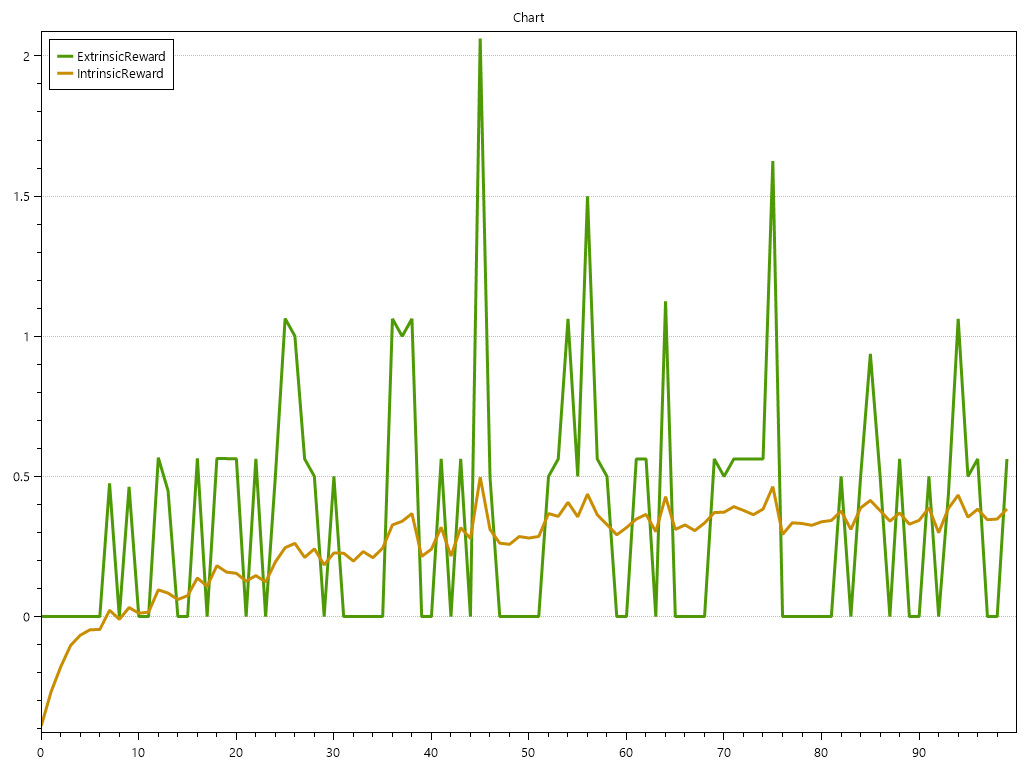

The table this chart was drawn from, first rows:
t; ExtrinsicReward.val; ExtrinsicReward.StdDev; ExtrinsicReward.StdErr; ExtrinsicReward.SampleStdDev; ExtrinsicReward.Cumulative; IntrinsicReward.val; IntrinsicReward.StdDev; IntrinsicReward.StdErr; IntrinsicReward.SampleStdDev; IntrinsicReward.Cumulative; 
0; 0; 0; 0; 0; 0; -0.3892; 0.0308; 0.007699; 0; -0.3892
0.1; 0; 0; 0; 0; 0; -0.2688; 0.1159; 0.02898; 0; -0.6579
0.2; 0; 0; 0; 0; 0; -0.1787; 0.08585; 0.02146; 0; -0.8366
0.3; 0; 0; 0; 0; 0; -0.1031; 0.08112; 0.02028; 0; -0.9398
0.4; 0; 0; 0; 0; 0; -0.06639; 0.04467; 0.01117; 0; -1.006
0.5; 0; 0; 0; 0; 0; -0.04681; 0.03958; 0.009895; 0; -1.053
0.6; 0; 0; 0; 0; 0; -0.04605; 0.0303; 0.007576; 0; -1.099
0.7; 0.4754; 1.901; 0.4754; 0; 0.4754; 0.02282; 0.2213; 0.05532; 0; -1.076
0.8; 0; 0; 0; 0; 0.4754; -0.009839; 0.05326; 0.01331; 0; -1.086
0.9; 0.4629; 1.852; 0.4629; 0; 0.9382; 0.03242; 0.1903; 0.04758; 0; -1.054
1; 0; 0; 0; 0; 0.9382; 0.01214; 0.07345; 0.01836; 0; -1.041
1.1; 0; 0; 0; 0; 0.9382; 0.01593; 0.02914; 0.007286; 0; -1.026
1.2; 0.5671; 2.269; 0.5671; 0; 1.505; 0.09543; 0.2337; 0.05842; 0; -0.9301
1.3; 0.4489; 1.796; 0.4489; 0; 1.954; 0.08382; 0.1953; 0.04883; 0; -0.8463
1.4; 0; 0; 0; 0; 1.954; 0.0609; 0.03532; 0.00883; 0; -0.7854
1.5; 0; 0; 0; 0; 1.954; 0.0749; 0.06474; 0.01618; 0; -0.7105
1.6; 0.5646; 2.258; 0.5646; 0; 2.519; 0.1378; 0.227; 0.05674; 0; -0.5727
1.7; 0; 0; 0; 0; 2.519; 0.1083; 0.04051; 0.01013; 0; -0.4644
1.8; 0.5639; 2.256; 0.5639; 0; 3.083; 0.1816; 0.2221; 0.05552; 0; -0.2828
1.9; 0.5636; 2.255; 0.5636; 0; 3.646; 0.1588; 0.2459; 0.06148; 0; -0.1241
2; 0.5634; 2.254; 0.5634; 0; 4.21; 0.1544; 0.2472; 0.0618; 0; 0.03035
2.1; 0; 0; 0; 0; 4.21; 0.1267; 0.06681; 0.0167; 0; 0.157
2.2; 0.5631; 2.253; 0.5631; 0; 4.773; 0.1463; 0.2623; 0.06558; 0; 0.3033
2.3; 0; 0; 0; 0; 4.773; 0.1235; 0.07479; 0.0187; 0; 0.4268
2.4; 0.5008; 2.003; 0.5008; 0; 5.274; 0.1951; 0.2142; 0.05354; 0; 0.6218
2.5; 1.064; 2.912; 0.7279; 0; 6.337; 0.2458; 0.3121; 0.07801; 0; 0.8677
2.6; 1.001; 2.736; 0.6839; 0; 7.338; 0.2614; 0.3004; 0.07509; 0; 1.129
2.7; 0.5627; 2.251; 0.5627; 0; 7.901; 0.2112; 0.227; 0.05676; 0; 1.34
2.8; 0.5004; 2.002; 0.5004; 0; 8.402; 0.2418; 0.2028; 0.0507; 0; 1.582
2.9; 0; 0; 0; 0; 8.402; 0.1845; 0.08298; 0.02075; 0; 1.766
3; 0.5003; 2.001; 0.5003; 0; 8.902; 0.2273; 0.2099; 0.05248; 0; 1.994
3.1; 0; 0; 0; 0; 8.902; 0.2264; 0.07043; 0.01761; 0; 2.22
3.2; 0; 0; 0; 0; 8.902; 0.198; 0.04387; 0.01097; 0; 2.418
3.3; 0; 0; 0; 0; 8.902; 0.2319; 0.07618; 0.01905; 0; 2.65
3.4; 0; 0; 0; 0; 8.902; 0.2103; 0.1049; 0.02623; 0; 2.86
3.5; 0; 0; 0; 0; 8.902; 0.2445; 0.07767; 0.01942; 0; 3.105
3.6; 1.063; 2.909; 0.7273; 0; 9.964; 0.3272; 0.2781; 0.06952; 0; 3.432
3.7; 1; 2.733; 0.6832; 0; 10.96; 0.3402; 0.2828; 0.07071; 0; 3.772
3.8; 1.063; 2.909; 0.7273; 0; 12.03; 0.3678; 0.2934; 0.07334; 0; 4.14
3.9; 0; 0; 0; 0; 12.03; 0.2148; 0.09055; 0.02264; 0; 4.355
4; 0; 0; 0; 0; 12.03; 0.2408; 0.05445; 0.01361; 0; 4.596
4.1; 0.5625; 2.25; 0.5625; 0; 12.59; 0.3189; 0.2279; 0.05698; 0; 4.915
4.2; 0; 0; 0; 0; 12.59; 0.2159; 0.09853; 0.02463; 0; 5.13
4.3; 0.5625; 2.25; 0.5625; 0; 13.15; 0.3173; 0.228; 0.05701; 0; 5.448
4.4; 0; 0; 0; 0; 13.15; 0.2788; 0.06579; 0.01645; 0; 5.727
4.5; 2.063; 3.696; 0.9241; 0; 15.21; 0.4975; 0.3715; 0.09288; 0; 6.224
4.6; 0.5; 2; 0.5; 0; 15.71; 0.3113; 0.2296; 0.05739; 0; 6.535
4.7; 0; 0; 0; 0; 15.71; 0.262; 0.09264; 0.02316; 0; 6.797
4.8; 0; 0; 0; 0; 15.71; 0.2579; 0.1079; 0.02697; 0; 7.055
4.9; 0; 0; 0; 0; 15.71; 0.2857; 0.03647; 0.009117; 0; 7.341
5; 0; 0; 0; 0; 15.71; 0.2804; 0.02103; 0.005258; 0; 7.621
5.1; 0; 0; 0; 0; 15.71; 0.2859; 0.03428; 0.008569; 0; 7.907
5.2; 0.5; 2; 0.5; 0; 16.21; 0.3676; 0.2127; 0.05318; 0; 8.275
5.3; 0.5625; 2.25; 0.5625; 0; 16.78; 0.3576; 0.2173; 0.05433; 0; 8.632
5.4; 1.063; 2.909; 0.7273; 0; 17.84; 0.4077; 0.3153; 0.07883; 0; 9.04
5.5; 0.5; 2; 0.5; 0; 18.34; 0.356; 0.2035; 0.05087; 0; 9.396
5.6; 1.5; 3.225; 0.8062; 0; 19.84; 0.437; 0.3566; 0.08914; 0; 9.833
5.7; 0.5625; 2.25; 0.5625; 0; 20.4; 0.3634; 0.2177; 0.05443; 0; 10.2
5.8; 0.5; 2; 0.5; 0; 20.9; 0.3281; 0.2377; 0.05943; 0; 10.52
5.9; 0; 0; 0; 0; 20.9; 0.2918; 0.08163; 0.02041; 0; 10.82
... 40 more rows
